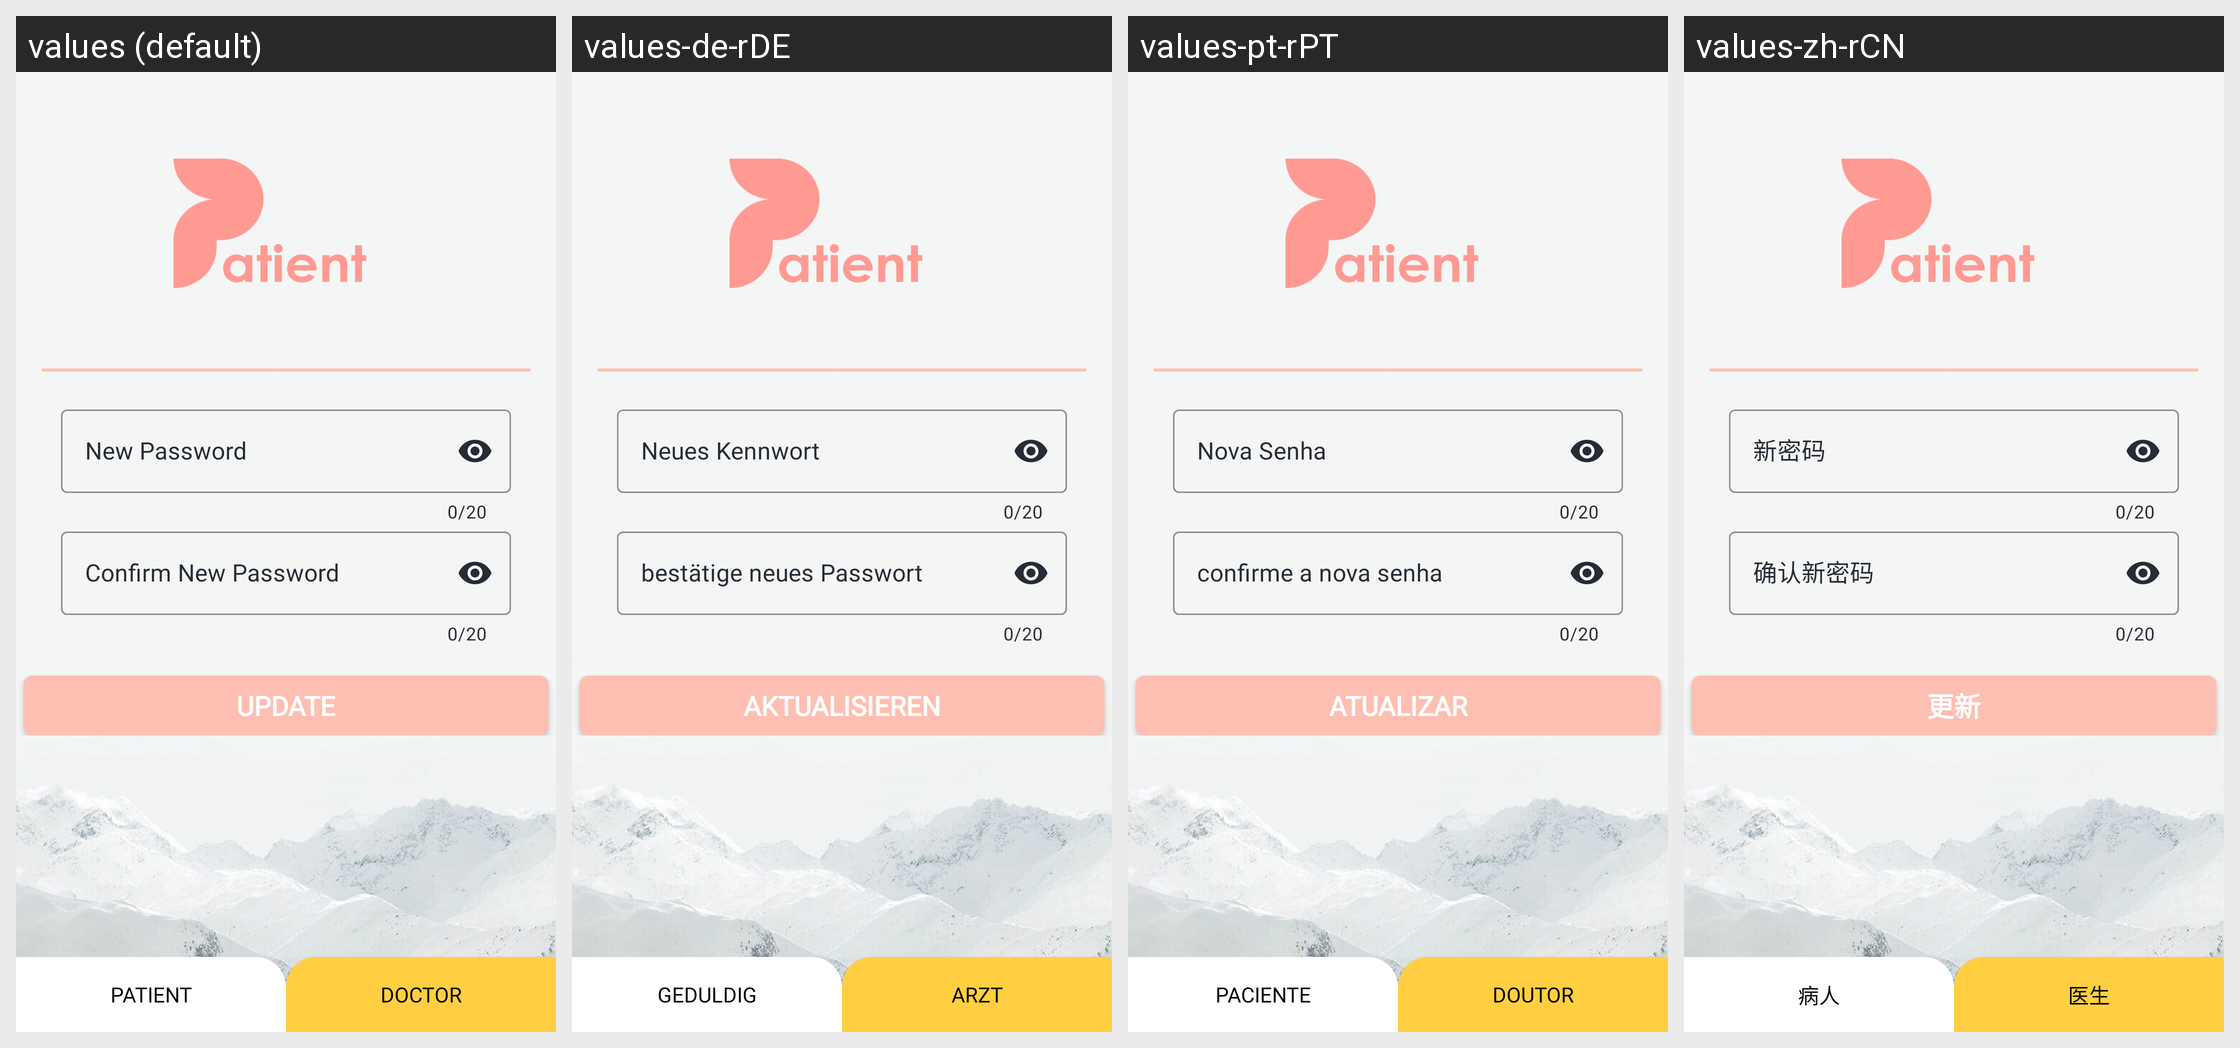

For this localized Android screen grid, give each drawn string resource with its value in every locale shown.
Android screen res/layout/activity_pset_new_password.xml rendered under 4 locales, left to right: values (default), values-de-rDE, values-pt-rPT, values-zh-rCN. Device: Nexus 5 (rendered at 1080×1920; each locale shown at half size, 540×960, under a caption strip naming it); theme AppTheme.
Other locales in the repository, not shown: values-ar-rAE, values-es-rES, values-fr-rFR, values-ja-rJP, values-ko-rKR, values-th-rTH.
Strings drawn on this screen, with the default value and each locale's value (text and hints the layout hard-codes, and strings that could not be matched under every locale, appear in the picture but are not listed):

new_password
  values: New Password
  values-de-rDE: Neues Kennwort
  values-pt-rPT: Nova Senha
  values-zh-rCN: 新密码

confirm_new_password
  values: Confirm New Password
  values-de-rDE: bestätige neues Passwort
  values-pt-rPT: confirme a nova senha
  values-zh-rCN: 确认新密码

update
  values: Update
  values-de-rDE: aktualisieren
  values-pt-rPT: atualizar
  values-zh-rCN: 更新

patient
  values: Patient
  values-de-rDE: Geduldig
  values-pt-rPT: paciente
  values-zh-rCN: 病人

doctor
  values: Doctor
  values-de-rDE: Arzt
  values-pt-rPT: doutor
  values-zh-rCN: 医生
